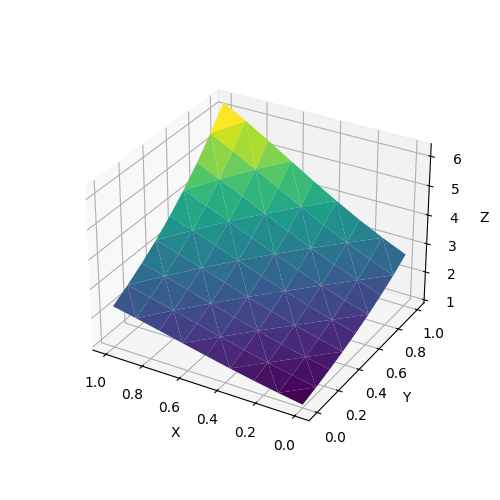

The file beside this chart, header and first rows:
0, 0, 1
0, 0.125, 1.133
0, 0.25, 1.284
0, 0.375, 1.455
0, 0.5, 1.649
0, 0.625, 1.868
0, 0.75, 2.117
0, 0.875, 2.399
0, 1, 2.718
0.125, 0, 1.133
0.125, 0.125, 1.284
0.125, 0.25, 1.454
0.125, 0.375, 1.648
0.125, 0.5, 1.867
0.125, 0.625, 2.116
0.125, 0.75, 2.398
0.125, 0.875, 2.717
0.125, 1, 3.079
0.25, 0, 1.281
0.25, 0.125, 1.451
0.25, 0.25, 1.644
0.25, 0.375, 1.863
0.25, 0.5, 2.111
0.25, 0.625, 2.392
0.25, 0.75, 2.711
0.25, 0.875, 3.072
0.25, 1, 3.481
0.375, 0, 1.442
0.375, 0.125, 1.634
0.375, 0.25, 1.852
0.375, 0.375, 2.098
0.375, 0.5, 2.378
0.375, 0.625, 2.694
0.375, 0.75, 3.053
0.375, 0.875, 3.46
0.375, 1, 3.921
0.5, 0, 1.615
0.5, 0.125, 1.83
0.5, 0.25, 2.074
0.5, 0.375, 2.35
0.5, 0.5, 2.662
0.5, 0.625, 3.017
0.5, 0.75, 3.419
0.5, 0.875, 3.874
0.5, 1, 4.39
0.625, 0, 1.795
0.625, 0.125, 2.034
0.625, 0.25, 2.305
0.625, 0.375, 2.612
0.625, 0.5, 2.959
0.625, 0.625, 3.353
0.625, 0.75, 3.8
0.625, 0.875, 4.306
0.625, 1, 4.88
0.75, 0, 1.977
0.75, 0.125, 2.24
0.75, 0.25, 2.538
0.75, 0.375, 2.876
0.75, 0.5, 3.259
0.75, 0.625, 3.693
0.75, 0.75, 4.185
... 20 more rows
